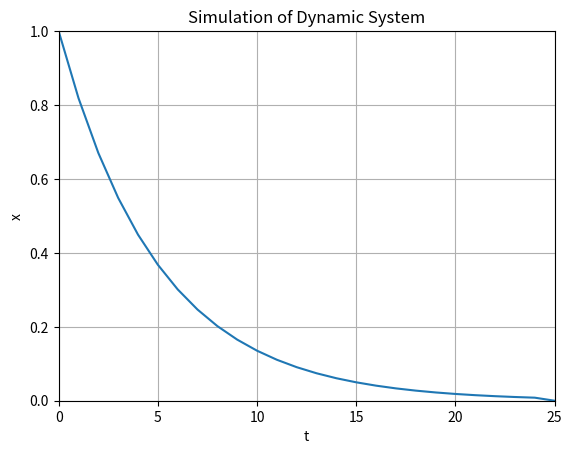

Python code for this plot:
# -*- coding: utf-8 -*-
"""
Created on Sun Jul 21 08:59:34 2024

[redacted]
"""

import math as mt
import numpy as np
import matplotlib.pyplot as plt

#Model Parameters
T = 5
a = -1/T

#Simulation Parameters
x0 = 1
t = 0

tstart = 0
tstop = 25

increament = 1

x = []
x = np.zeros(tstop+1)

t = np.arange(tstart, tstop+1, increament)

#Define the Function
for k in range(tstop):
    x[k] = mt.exp(a*t[k] * x0)
    
#Plot the simulation
plt.plot(t,x)
plt.title("Simulation of Dynamic System")
plt.xlabel('t')
plt.ylabel('x')
plt.grid()
plt.axis([0, 25, 0, 1])
plt.show()